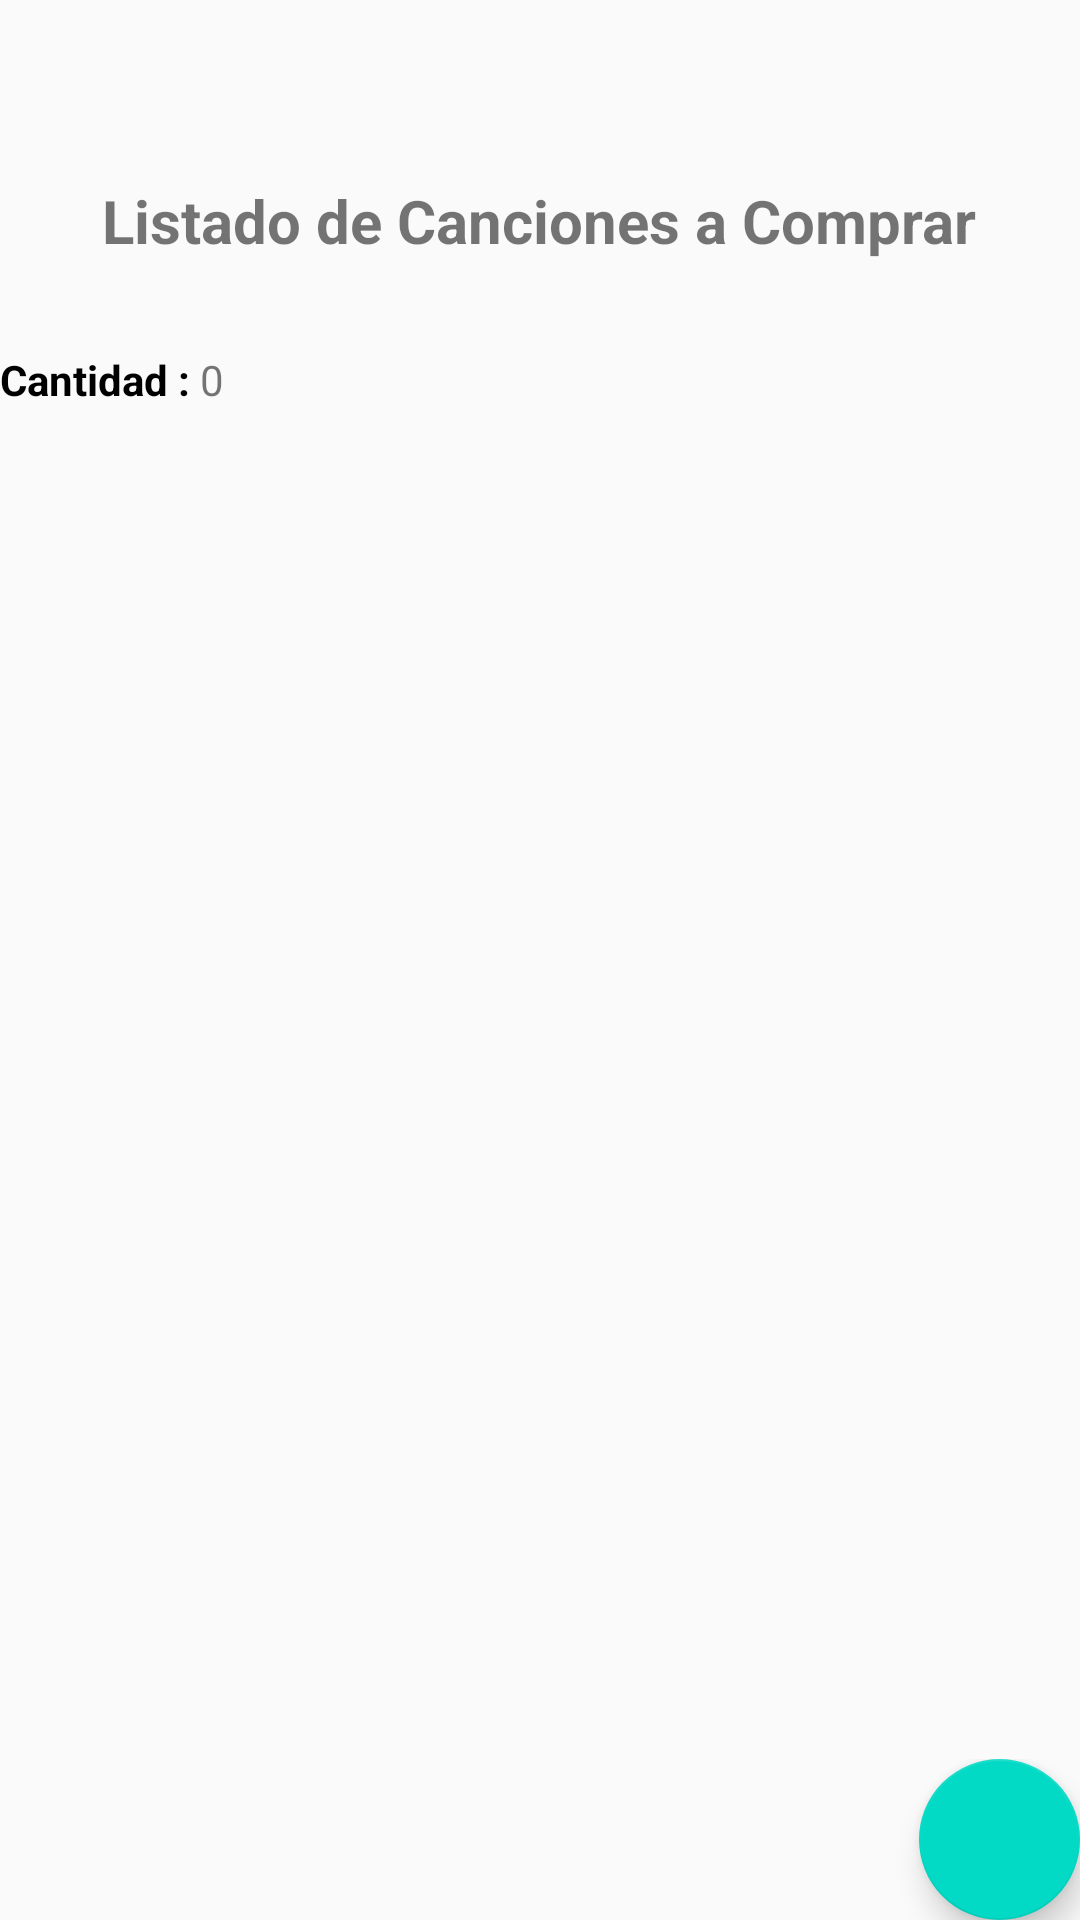

Here is an Android app screen rendered from its layout file. Give the layout XML and the strings, colors and styles it references.
<!-- AndroidManifest.xml: application theme Theme.Usuarios -->
<!-- res/layout/content_list_comprador.xml -->
<?xml version="1.0" encoding="utf-8"?>
<LinearLayout xmlns:android="http://schemas.android.com/apk/res/android"
    xmlns:app="http://schemas.android.com/apk/res-auto"
    xmlns:tools="http://schemas.android.com/tools"
    android:layout_width="match_parent"
    android:layout_height="match_parent"
    android:orientation="vertical">

    <LinearLayout
        android:layout_width="match_parent"
        android:layout_height="0dp"
        android:orientation="vertical"
        android:layout_marginTop="50dp"
        android:layout_weight="5">
        <TextView
            android:id="@+id/textView"
            android:layout_width="wrap_content"
            android:layout_height="wrap_content"
            android:gravity="center"
            android:text="Listado de Canciones a Comprar"
            android:textStyle="bold"
            android:textSize="20dp"
            android:layout_gravity="center"
            android:layout_margin="10dp"
            app:layout_constraintBottom_toBottomOf="parent"
            app:layout_constraintEnd_toEndOf="parent"
            app:layout_constraintHorizontal_bias="0.602"
            app:layout_constraintStart_toStartOf="parent"
            app:layout_constraintTop_toTopOf="parent"
            app:layout_constraintVertical_bias="0.02" />

        <androidx.recyclerview.widget.RecyclerView
            android:id="@+id/listacanciones"
            android:layout_width="match_parent"
            android:layout_height="wrap_content"
            android:layout_margin="10dp"
            android:scrollbars="vertical">
        </androidx.recyclerview.widget.RecyclerView>

        <LinearLayout
            android:layout_width="match_parent"
            android:layout_height="match_parent"
            android:orientation="horizontal">
            <TextView
                android:id="@+id/tVCant"
                android:layout_width="wrap_content"
                android:layout_height="wrap_content"
                android:textColor="@color/black"
                android:textStyle="bold"
                android:text="Cantidad : " />

            <TextView
                android:id="@+id/eTCant"
                android:layout_width="40dp"
                android:layout_height="wrap_content"
                android:ems="10"
                android:labelFor="@+id/tVCant"
                android:text="0" />
        </LinearLayout>
    </LinearLayout>
    <LinearLayout
        android:layout_width="match_parent"
        android:layout_height="0dp"
        android:gravity="right"
        android:layout_weight="0.5">
        <com.google.android.material.floatingactionbutton.FloatingActionButton
            android:id="@+id/fabVerCart"
            android:layout_width="wrap_content"
            android:layout_height="wrap_content"
            android:layout_gravity="center_vertical"
            android:padding="10dp"
            android:clickable="true"
            android:src="@drawable/ic_baseline_shopping_bag_24" />
    </LinearLayout>

</LinearLayout>
<!-- resources referenced by this layout -->
<resources>
  <color name="black">#FF000000</color>
  <style name="Theme.Usuarios" parent="Theme.AppCompat.Light.DarkActionBar">
          
          <item name="colorPrimary">@color/purple_500</item>
          <item name="colorPrimaryDark">@color/purple_700</item>
          <item name="colorAccent">@color/teal_200</item>
          
      </style>
  <color name="purple_500">#FF6200EE</color>
  <color name="purple_700">#FF3700B3</color>
  <color name="teal_200">#FF03DAC5</color>
</resources>
